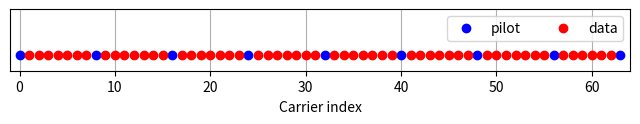
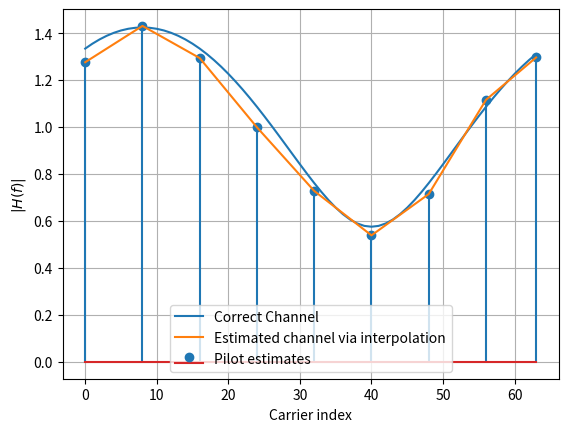
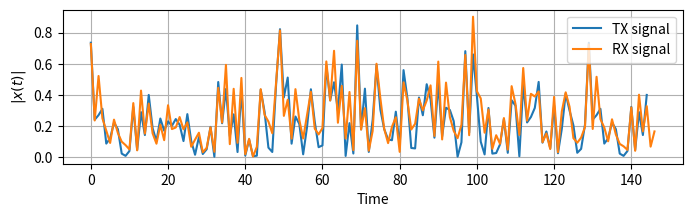
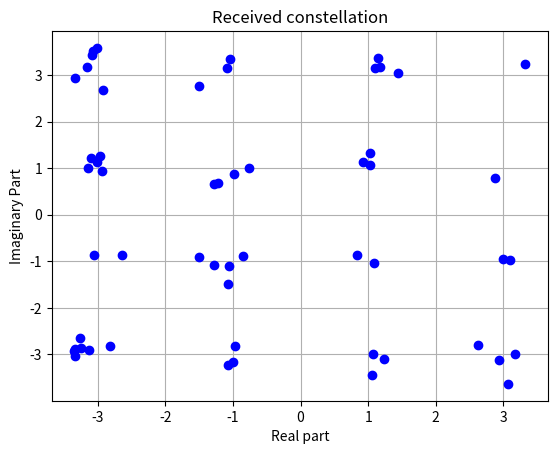
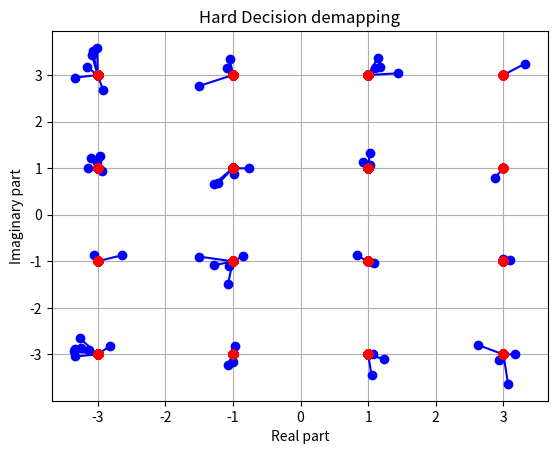

Python code for these plots, in order:
import numpy as np
import matplotlib.pyplot as plt
import scipy.interpolate

K = 64 # number of OFDM subcarriers
CP = K//4  # length of the cyclic prefix: 25% of the block
P = 8 # number of pilot carriers per OFDM block
pilotValue = 3+3j # The known value each pilot transmits

allCarriers = np.arange(K)  # indices of all subcarriers ([0, 1, ... K-1])
pilotCarriers = allCarriers[::K//P] # Pilots is every (K/P)th carrier.

# For convenience of channel estimation, let's make the last carrier also be a pilot
pilotCarriers = np.hstack([pilotCarriers, np.array([allCarriers[-1]])])
P = P+1

# data carriers are all remaining carriers
dataCarriers = np.delete(allCarriers, pilotCarriers)

plt.figure(figsize=(8,0.8))
plt.plot(pilotCarriers, np.zeros_like(pilotCarriers), 'bo', label='pilot')
plt.plot(dataCarriers, np.zeros_like(dataCarriers), 'ro', label='data')
plt.legend(fontsize=10, ncol=2)
plt.xlim((-1,K)); plt.ylim((-0.1, 0.3))
plt.xlabel('Carrier index')
plt.yticks([])
plt.grid(True)
plt.savefig("pilots.png")

mu = 4 # bits per symbol (i.e. 16QAM)
payloadBits_per_OFDM = len(dataCarriers)*mu  # number of payload bits per OFDM symbol

mapping_table = {
    (0,0,0,0) : -3-3j,
    (0,0,0,1) : -3-1j,
    (0,0,1,0) : -3+3j,
    (0,0,1,1) : -3+1j,
    (0,1,0,0) : -1-3j,
    (0,1,0,1) : -1-1j,
    (0,1,1,0) : -1+3j,
    (0,1,1,1) : -1+1j,
    (1,0,0,0) :  3-3j,
    (1,0,0,1) :  3-1j,
    (1,0,1,0) :  3+3j,
    (1,0,1,1) :  3+1j,
    (1,1,0,0) :  1-3j,
    (1,1,0,1) :  1-1j,
    (1,1,1,0) :  1+3j,
    (1,1,1,1) :  1+1j
}
demapping_table = {v : k for k, v in mapping_table.items()}

channelResponse = np.array([1, 0, 0.3+0.3j])  # the impulse response of the wireless channel
H_exact = np.fft.fft(channelResponse, 2*K)[:K]


SNRdb = 25  # signal to noise-ratio in dB at the receiver 

def SP(bits):
    return bits.reshape((len(dataCarriers), mu))

def Mapping(bits):
    return np.array([mapping_table[tuple(b)] for b in bits])

def OFDM_symbol(QAM_payload):
    symbol = np.zeros(K, dtype=complex) # the overall K subcarriers
    symbol[pilotCarriers] = pilotValue  # allocate the pilot subcarriers
    symbol[dataCarriers] = QAM_payload  # allocate the pilot subcarriers
    return symbol

def RealizeIDFT(OFDM_data):
    conj_data = np.conjugate(OFDM_data)
    rev_data = conj_data[::-1]
    app_data = np.append([0.0+0.j], rev_data)
    app_data = np.append(app_data, OFDM_data)
    ifft_data = np.fft.ifft(app_data)
    return ifft_data.real

def IDFT(OFDM_data):
    return np.fft.ifft(OFDM_data)


def addCP(OFDM_time):
    cp = OFDM_time[-CP:]               # take the last CP samples ...
    return np.hstack([cp, OFDM_time])  # ... and add them to the beginning

def channel(signal):
    convolved = np.convolve(signal, channelResponse)
    signal_power = np.mean(abs(convolved**2))
    sigma2 = signal_power * 10**(-SNRdb/10)  # calculate noise power based on signal power and SNR
    
    print ("RX Signal power: %.4f. Noise power: %.4f" % (signal_power, sigma2))
    
    # Generate complex noise with given variance
    noise = np.sqrt(sigma2/2) * (np.random.randn(*convolved.shape)+1j*np.random.randn(*convolved.shape))
    return convolved + noise

def removeCP(signal):
    return signal[CP:(CP+2*K+1)]

def DFT(OFDM_RX):
    return np.fft.fft(OFDM_RX)

def RealizeDFT(OFDM_RX):
    fft_data = np.fft.fft(OFDM_RX)
    app_data = fft_data[K+1:2*K+1]
    return app_data

def channelEstimate(OFDM_demod):
    pilots = OFDM_demod[pilotCarriers]  # extract the pilot values from the RX signal
    Hest_at_pilots = pilots / pilotValue # divide by the transmitted pilot values

    # Perform interpolation between the pilot carriers to get an estimate
    # of the channel in the data carriers. Here, we interpolate absolute value and phase
    # separately
    Hest_abs = scipy.interpolate.interp1d(pilotCarriers, abs(Hest_at_pilots), kind='linear')(allCarriers)
    Hest_phase = scipy.interpolate.interp1d(pilotCarriers, np.angle(Hest_at_pilots), kind='linear')(allCarriers)
    Hest = Hest_abs * np.exp(1j*Hest_phase)

    plt.plot(allCarriers, abs(H_exact), label='Correct Channel')
    plt.stem(pilotCarriers, abs(Hest_at_pilots), label='Pilot estimates')
    plt.plot(allCarriers, abs(Hest), label='Estimated channel via interpolation')
    plt.grid(True); plt.xlabel('Carrier index'); plt.ylabel('$|H(f)|$'); plt.legend(fontsize=10)
    #plt.ylim(0,2)

    return Hest

def equalize(OFDM_demod, Hest):
    return OFDM_demod / Hest

def get_payload(equalized):
    return equalized[dataCarriers]

def Demapping(QAM):
    # array of possible constellation points
    constellation = np.array([x for x in demapping_table.keys()])

    # calculate distance of each RX point to each possible point
    dists = abs(QAM.reshape((-1,1)) - constellation.reshape((1,-1)))

    # for each element in QAM, choose the index in constellation
    # that belongs to the nearest constellation point
    const_index = dists.argmin(axis=1)

    # get back the real constellation point
    hardDecision = constellation[const_index]

    # transform the constellation point into the bit groups
    return np.vstack([demapping_table[C] for C in hardDecision]), hardDecision

def PS(bits):
    return bits.reshape((-1,))

bits = np.random.binomial(n=1, p=0.5, size=(payloadBits_per_OFDM, ))
bits_SP = SP(bits)
QAM = Mapping(bits_SP)
OFDM_data = OFDM_symbol(QAM)

OFDM_time = RealizeIDFT(OFDM_data)
OFDM_withCP = addCP(OFDM_time)
OFDM_TX = OFDM_withCP
OFDM_RX = channel(OFDM_TX)



OFDM_RX_noCP = removeCP(OFDM_RX)
OFDM_demod = RealizeDFT(OFDM_RX_noCP)
plt.figure();
Hest = channelEstimate(OFDM_demod)
#plt.savefig("channelEstimate.png")
equalized_Hest = equalize(OFDM_demod, Hest)
QAM_est = get_payload(equalized_Hest)
PS_est, hardDecision = Demapping(QAM_est)
bits_est = PS(PS_est)

plt.figure(figsize=(8,2))
plt.plot(abs(OFDM_TX), label='TX signal')
plt.plot(abs(OFDM_RX), label='RX signal')
plt.legend(fontsize=10)
plt.xlabel('Time'); plt.ylabel('$|x(t)|$');
plt.grid(True);
#plt.savefig("Time-domainSignals.png")

plt.figure()
plt.plot(QAM_est.real, QAM_est.imag, 'bo');
plt.grid(True); plt.xlabel('Real part'); plt.ylabel('Imaginary Part'); plt.title("Received constellation"); # il
#plt.savefig("Constellation.png")

plt.figure()
for qam, hard in zip(QAM_est, hardDecision):
    plt.plot([qam.real, hard.real], [qam.imag, hard.imag], 'b-o');
    plt.plot(hardDecision.real, hardDecision.imag, 'ro')
plt.grid(True); plt.xlabel('Real part'); plt.ylabel('Imaginary part'); plt.title('Hard Decision demapping'); # il
#plt.savefig("HardDecision.png")

print ("Obtained Bit error rate: ", np.sum(abs(bits-bits_est))/len(bits))

plt.show()
